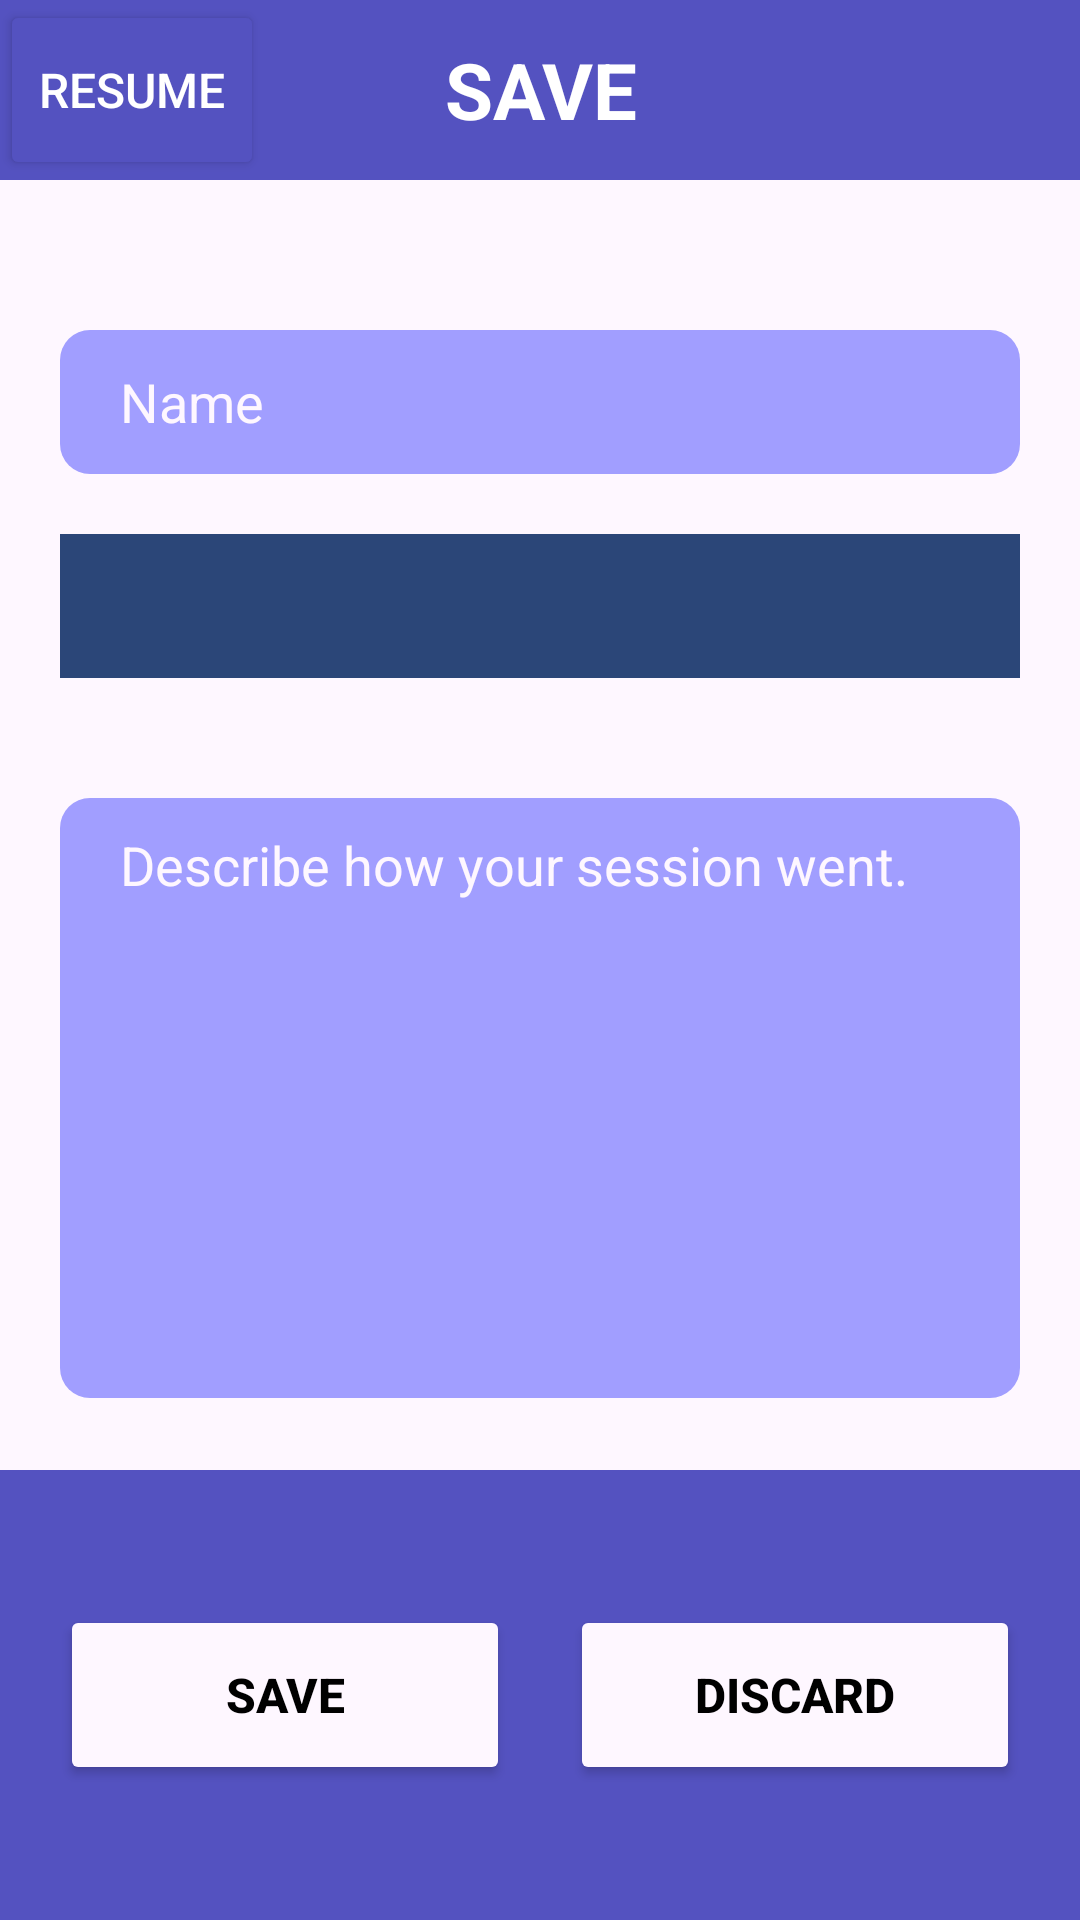

Here is an Android app screen rendered from its layout file. Give the layout XML and the strings, colors and styles it references.
<!-- AndroidManifest.xml: application theme Theme.SlouchPatrolApp -->
<!-- res/layout/fragment_save_session.xml -->
<?xml version="1.0" encoding="utf-8"?>
<androidx.constraintlayout.widget.ConstraintLayout xmlns:android="http://schemas.android.com/apk/res/android"
    xmlns:app="http://schemas.android.com/apk/res-auto"
    xmlns:tools="http://schemas.android.com/tools"
    android:id="@+id/save_session_fragment"
    android:layout_width="match_parent"
    android:layout_height="match_parent"
    android:background="@color/background_color"
    tools:context=".Controller.Fragments.SaveSessionFragment">

    
    <TextView
        android:id="@+id/textViewSAVE"
        android:layout_width="match_parent"
        android:layout_height="60dp"
        android:background="@drawable/rectangle"
        android:gravity="center"
        android:text="@string/save_fragment_name"
        android:textColor="@color/white"
        android:textSize="26sp"
        android:textStyle="bold"
        app:layout_constraintStart_toStartOf="parent"
        app:layout_constraintTop_toTopOf="parent" />

    
    <Button
        android:id="@+id/resumeButton"
        android:layout_width="wrap_content"
        android:layout_height="60dp"
        android:backgroundTint="@color/primary_dark"
        android:gravity="center"
        android:text="@string/resume"
        android:textColor="@color/white"
        android:textSize="16sp"
        app:cornerRadius="0dp"
        app:layout_constraintStart_toStartOf="parent"
        app:layout_constraintTop_toTopOf="parent" />

    
    <RelativeLayout
        android:id="@+id/relativeLayoutFields"
        android:layout_width="match_parent"
        android:layout_height="500dp"
        android:layout_marginTop="50dp"
        app:layout_constraintStart_toStartOf="parent"
        app:layout_constraintTop_toBottomOf="@id/textViewSAVE">

        
        <EditText
            android:id="@+id/editTextName"
            android:layout_width="match_parent"
            android:layout_height="48dp"
            android:layout_marginLeft="20dp"
            android:layout_marginRight="20dp"
            android:background="@drawable/edit_text_shape"
            android:digits="abcdefghijklmnopqrstuvwxyzABCDEFGHIJKLMNOPQRSTUVWXYZ0123456789 "
            android:hint="@string/name"
            android:importantForAutofill="no"
            android:inputType="text"
            android:maxLength="20"
            android:textColor="@color/background_color"
            android:textColorHint="@color/background_color" />

        <Spinner
            android:id="@+id/activityTypeSpinner"
            android:layout_width="match_parent"
            android:layout_height="48dp"
            android:layout_below="@id/editTextName"
            android:layout_margin="20dp"
            android:background="@color/background_color"
            android:backgroundTint="@android:color/system_primary_container_dark"
            android:textStyle="bold"
            app:cornerRadius="20dp" />


        
        <EditText
            android:id="@+id/editTextNotes"
            android:layout_width="match_parent"
            android:layout_height="200dp"
            android:layout_below="@id/activityTypeSpinner"
            android:layout_margin="20dp"
            android:background="@drawable/edit_text_shape"
            android:digits="abcdefghijklmnopqrstuvwxyzABCDEFGHIJKLMNOPQRSTUVWXYZ0123456789 "
            android:gravity="top"
            android:hint="@string/notes"
            android:importantForAutofill="no"
            android:inputType="textMultiLine"
            android:lines="15"
            android:scrollbars="vertical"
            android:scrollHorizontally="false"
            android:textColor="@color/background_color"
            android:textColorHint="@color/background_color" />

    </RelativeLayout>

    
    <androidx.constraintlayout.widget.ConstraintLayout
        android:id="@+id/constraintLayoutSaveDiscard"
        android:layout_width="match_parent"
        android:layout_height="150dp"
        android:background="@drawable/rectangle"
        app:layout_constraintBottom_toBottomOf="parent"
        app:layout_constraintEnd_toEndOf="parent"
        app:layout_constraintStart_toStartOf="parent">

        
        <Button
            android:id="@+id/saveSessionButton"
            android:layout_width="150dp"
            android:layout_height="60dp"
            android:layout_margin="10dp"
            android:backgroundTint="@color/background_color"
            android:text="@string/save_session"
            android:textColor="@color/black"
            android:textSize="16sp"
            android:textStyle="bold"
            app:cornerRadius="10dp"
            app:layout_constraintBottom_toBottomOf="parent"
            app:layout_constraintEnd_toStartOf="@id/discardSessionButton"
            app:layout_constraintHorizontal_chainStyle="packed"
            app:layout_constraintStart_toStartOf="parent"
            app:layout_constraintTop_toTopOf="parent" />

        
        <Button
            android:id="@+id/discardSessionButton"
            android:layout_width="150dp"
            android:layout_height="60dp"
            android:layout_margin="10dp"
            android:backgroundTint="@color/background_color"
            android:text="@string/discard"
            android:textColor="@color/black"
            android:textSize="16sp"
            android:textStyle="bold"
            app:cornerRadius="10dp"
            app:layout_constraintBottom_toBottomOf="parent"
            app:layout_constraintEnd_toEndOf="parent"
            app:layout_constraintStart_toEndOf="@id/saveSessionButton"
            app:layout_constraintTop_toTopOf="parent" />


    </androidx.constraintlayout.widget.ConstraintLayout>


</androidx.constraintlayout.widget.ConstraintLayout>
<!-- resources referenced by this layout -->
<resources>
  <color name="background_color">#fef7ff</color>
  <color name="black">#FF000000</color>
  <color name="primary_dark">#5452c0</color>
  <color name="white">#FFFFFFFF</color>
  <!-- drawable edit_text_shape (drawable) -->
  <?xml version="1.0" encoding="utf-8"?>
  <shape xmlns:android="http://schemas.android.com/apk/res/android"
      android:shape="rectangle">
  
      <solid android:color="@color/primary_color"/>
      <corners android:radius="10dp"/>
      <padding android:left="20dp" android:right="20dp" android:bottom="10dp" android:top="10dp"/>
  </shape>
  <!-- drawable rectangle (drawable) -->
  <?xml version="1.0" encoding="utf-8"?>
  <shape xmlns:android="http://schemas.android.com/apk/res/android"
      android:shape="rectangle">
  
      <solid android:color="@color/primary_dark"/>
      <padding android:top="10dp" android:bottom="10dp" android:right="10dp" android:left="10dp"/>
  
  </shape>
  <string name="discard">DISCARD</string>
  <string name="name">Name</string>
  <string name="notes">Describe how your session went.</string>
  <string name="resume">RESUME</string>
  <string name="save_fragment_name">SAVE</string>
  <string name="save_session">SAVE</string>
  <style name="Theme.SlouchPatrolApp" parent="Base.Theme.SlouchPatrolApp" />
  <color name="primary_color">#a19eff</color>
  <style name="Base.Theme.SlouchPatrolApp" parent="Theme.Material3.DayNight.NoActionBar">
          <item name="colorPrimary">#000000</item>          
      </style>
</resources>
